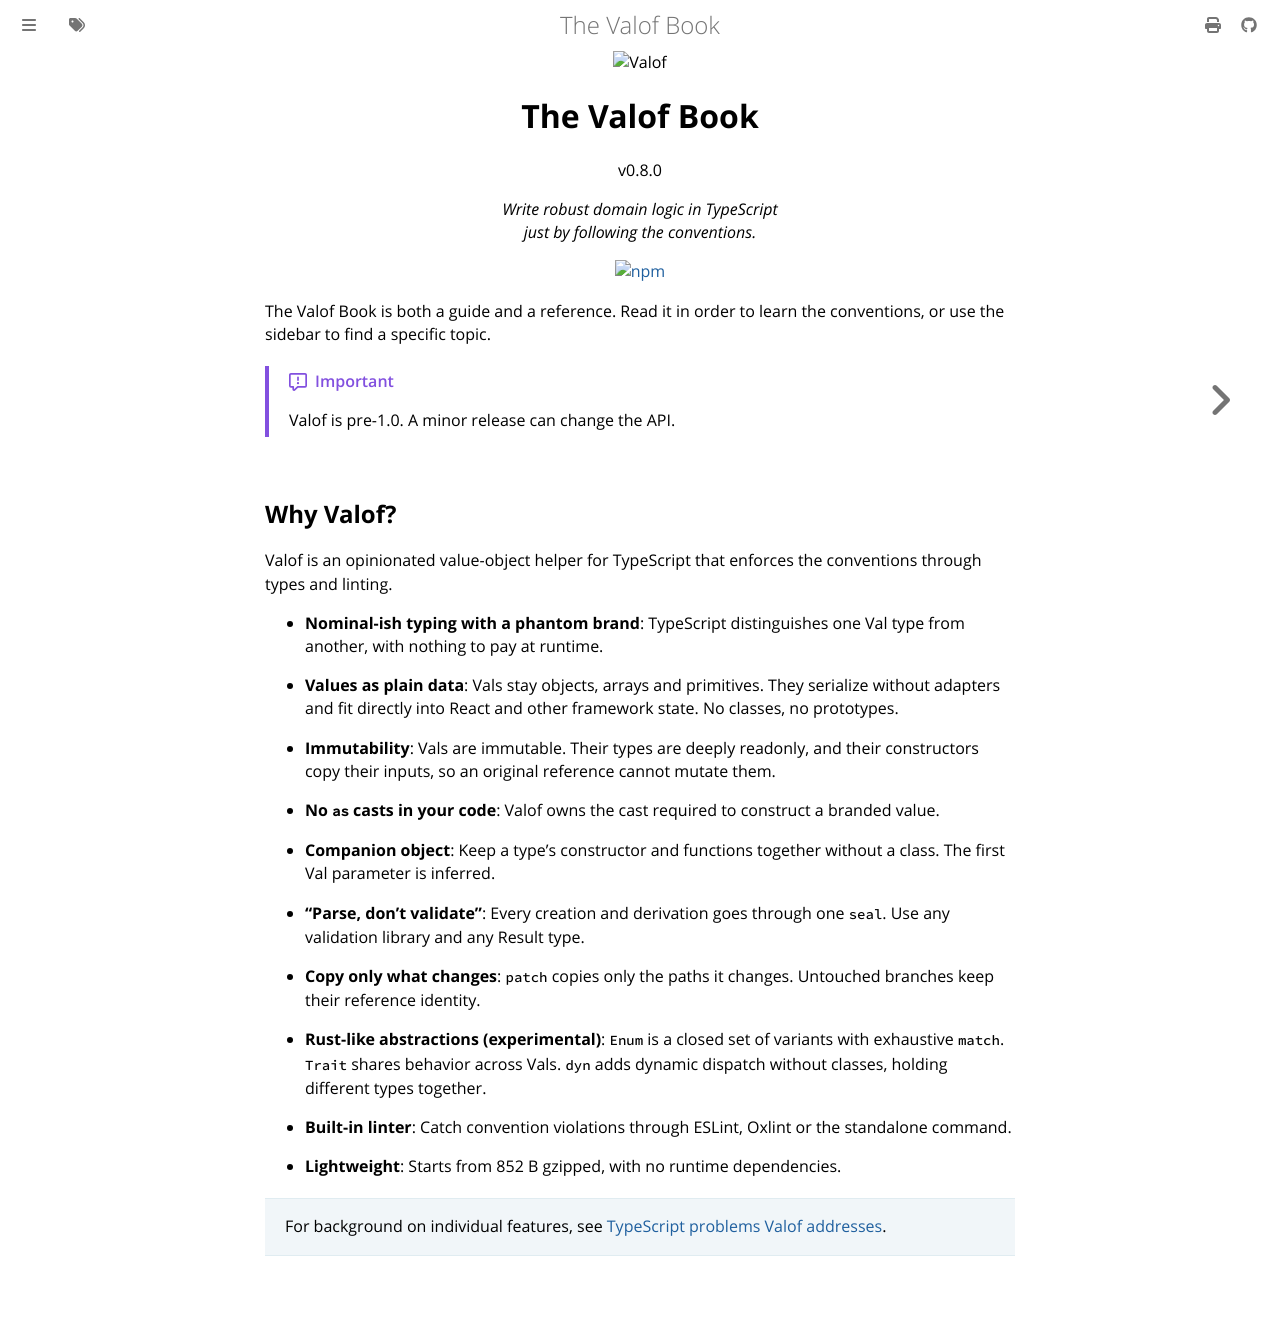

repository: jo16oh/valof · page: v0.8.0/introduction.html · generator: mdbook

<div align="center">
  <img src="assets/valof-brand.svg" alt="Valof" width="250">
  <h1>The Valof Book</h1>
  <p>v{{valof-version}}</p>
  <p><em>Write robust domain logic in TypeScript<br>just by following the conventions.</em></p>
  <p>
    <a href="https://www.npmjs.com/package/valof"><img src="https://img.shields.io/npm/v/valof.svg" alt="npm"></a>
  </p>
</div>

The Valof Book is both a guide and a reference. Read it in order to learn the conventions, or use
the sidebar to find a specific topic.

<!-- prettier-ignore -->
> [!IMPORTANT]
> Valof is pre-1.0. A minor release can change the API. Read the release notes before upgrading.

## Why Valof?

Valof is a TypeScript library for branded, immutable domain types, such as value objects and enums.
It enforces the conventions through types and linting.

- **Nominal-ish typing with a phantom brand**: TypeScript distinguishes one Val type from another,
  with nothing to pay at runtime.

- **Values as plain data**: Vals stay objects, arrays and primitives. They serialize without
  adapters and fit directly into React and other framework state. No classes, no prototypes.

- **Immutability**: Vals are immutable. Their types are deeply readonly, and `seal` copies its
  input, so an original reference cannot mutate them.

- **No `as` casts in your code**: Valof owns the cast required to construct a branded value.

- **Companion object**: Keep a type's constructor and functions together without a class. The first
  Val parameter is inferred.

- **"Parse, don't validate"**: Every creation and derivation goes through one `seal`.[^seal] Use any
  validation library and any Result type.

- **Copy only what changes**: `patch` copies only the paths it changes. Untouched branches keep
  their reference identity.

- **Rust-like abstractions**: `Enum` is a closed set of variants with exhaustive `match`. `Trait`
  shares behavior across Vals. `dyn` adds dynamic dispatch without classes, holding different types
  together.

- **Built-in linter**: Catch convention violations through ESLint, Oxlint or the standalone command.
  [Linting](linting.md) shows the setup.

- **Lightweight**: Starts from <!-- valof-minimal-bundle-size -->965 B
  gzipped<!-- /valof-minimal-bundle-size -->, with no runtime dependencies.

> For background on individual features, see
> [TypeScript Problems Valof Addresses](typescript-problems.md).

## Examples

```ts
import { Enum, Trait, Val, type Dyn, type Self } from "valof";

type Result<T> = { ok: T } | { err: string };

type TaskId = Val<"TaskId", string>;
const TaskId = Val.companion<TaskId>().build();

type Status = Enum<"Status", { Todo: { due: string }; Done: { at: string } }>;
const Status = Enum.companion<Status>().build();

type Summarizable = Trait<"Summarizable", { title: string }, { summarize: (self: Self) => string }>;
const Summarizable = Trait.companion<Summarizable>().build();

type Task = Val<"Task", { id: TaskId; status: Status; tags: string[] }, Summarizable>;
const Task = Val.companion<Task>()
  .implSeal((task, seal): Result<Task> =>
    task.title.trim() === "" ? { err: "empty title" } : { ok: seal(task) },
  )
  .impl(({ patch }) => ({
    complete: (task, at: string) => patch(task, { status: Status.Done.create({ at }) }),
  }))
  .implTrait(Summarizable, () => ({
    summarize: (t): string =>
      Status.match(t.status, {
        Todo: (s) => `${t.title} (due ${s.due})`,
        Done: () => `${t.title} (done)`,
      }),
  }))
  .build();

type Note = Val<"Note", { text: string }, Summarizable>;
const Note = Val.companion<Note>()
  .implTrait(Summarizable, () => ({ summarize: (n) => n.title }))
  .build();

function main() {
  const result = Task.seal({
    id: TaskId.seal("t1"),
    title: "Write the README",
    status: Status.Todo.create({ due: "10-31" }),
    tags: ["docs"],
  });

  if ("err" in result) throw result.err;
  const task = result.ok;

  task.status._tag; // "Todo"

  const done = Task.complete(task, "10-27");
  if ("err" in done) throw done.err;
  done.ok.status._tag; // "Done"
  done.ok.tags === task.tags; // true: structural sharing

  // Dynamic dispatch, as in Rust's `Box<dyn Trait>`. Each item calls its own type's `summarize`.
  const board: Dyn<Summarizable>[] = [
    Summarizable.dyn(Task, task),
    Summarizable.dyn(Note, Note.seal({ title: "Ideas", text: "..." })),
  ];
  board.map((item) => item.summarize()).forEach((s) => console.log(s)); // "Write the README (due 10-31)", "Ideas"
}

function errors(task: Task) {
  Task.seal({ ...task, title: " " }); // { err: "empty title" }
  // @ts-expect-error a plain string has no TaskId brand
  Task.seal({ ...task, id: "t2" });
  // @ts-expect-error Vals are deeply readonly
  task.tags.push("urgent");
}
```

[^seal]:
    Two paths skip a companion's seal: [`Val.of`](utilities.md#valof) and
    [`.implCreate.noseal`](custom-constructors.md#bypass-the-seal-in-create).
